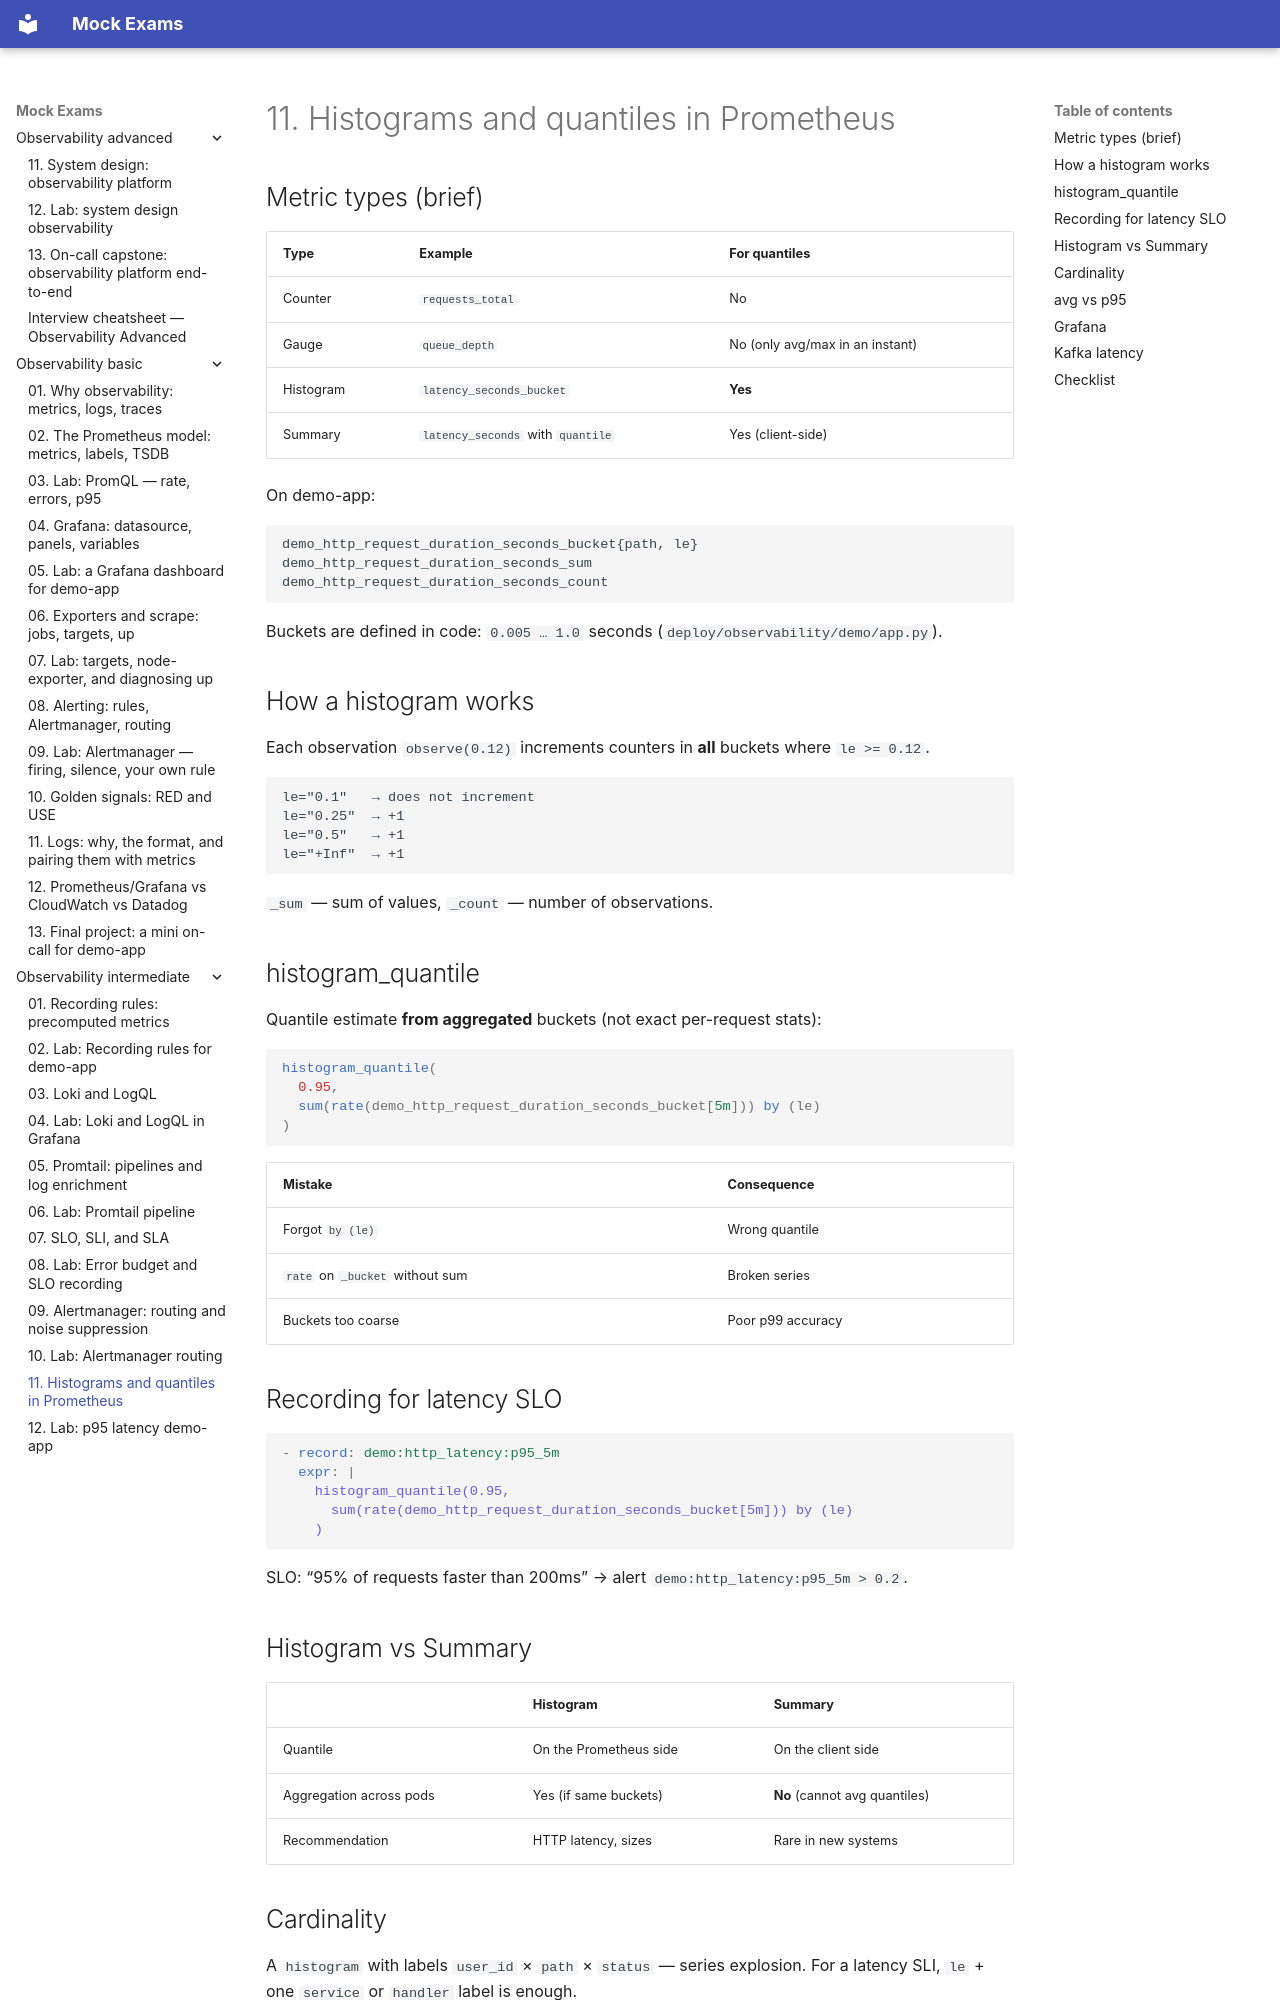

repository: FedorArbuzov/mock-exams · page: observability-intermediate/11-histograms-quantiles/index.html · generator: mkdocs

# 11. Histograms and quantiles in Prometheus

## Metric types (brief)

| Type | Example | For quantiles |
|-----|--------|----------------|
| Counter | `requests_total` | No |
| Gauge | `queue_depth` | No (only avg/max in an instant) |
| Histogram | `latency_seconds_bucket` | **Yes** |
| Summary | `latency_seconds` with `quantile` | Yes (client-side) |

On demo-app:

```text
demo_http_request_duration_seconds_bucket{path, le}
demo_http_request_duration_seconds_sum
demo_http_request_duration_seconds_count
```

Buckets are defined in code: `0.005 … 1.0` seconds (`deploy/observability/demo/app.py`).

## How a histogram works

Each observation `observe(0.12)` increments counters in **all** buckets where `le >= 0.12`.

```text
le="0.1"   → does not increment
le="0.25"  → +1
le="0.5"   → +1
le="+Inf"  → +1
```

`_sum` — sum of values, `_count` — number of observations.

## histogram_quantile

Quantile estimate **from aggregated** buckets (not exact per-request stats):

```promql
histogram_quantile(
  0.95,
  sum(rate(demo_http_request_duration_seconds_bucket[5m])) by (le)
)
```

| Mistake | Consequence |
|--------|-------------|
| Forgot `by (le)` | Wrong quantile |
| `rate` on `_bucket` without sum | Broken series |
| Buckets too coarse | Poor p99 accuracy |

## Recording for latency SLO

```yaml
- record: demo:http_latency:p95_5m
  expr: |
    histogram_quantile(0.95,
      sum(rate(demo_http_request_duration_seconds_bucket[5m])) by (le)
    )
```

SLO: “95% of requests faster than 200ms” → alert `demo:http_latency:p95_5m > 0.2`.

## Histogram vs Summary

| | Histogram | Summary |
|---|-----------|---------|
| Quantile | On the Prometheus side | On the client side |
| Aggregation across pods | Yes (if same buckets) | **No** (cannot avg quantiles) |
| Recommendation | HTTP latency, sizes | Rare in new systems |
